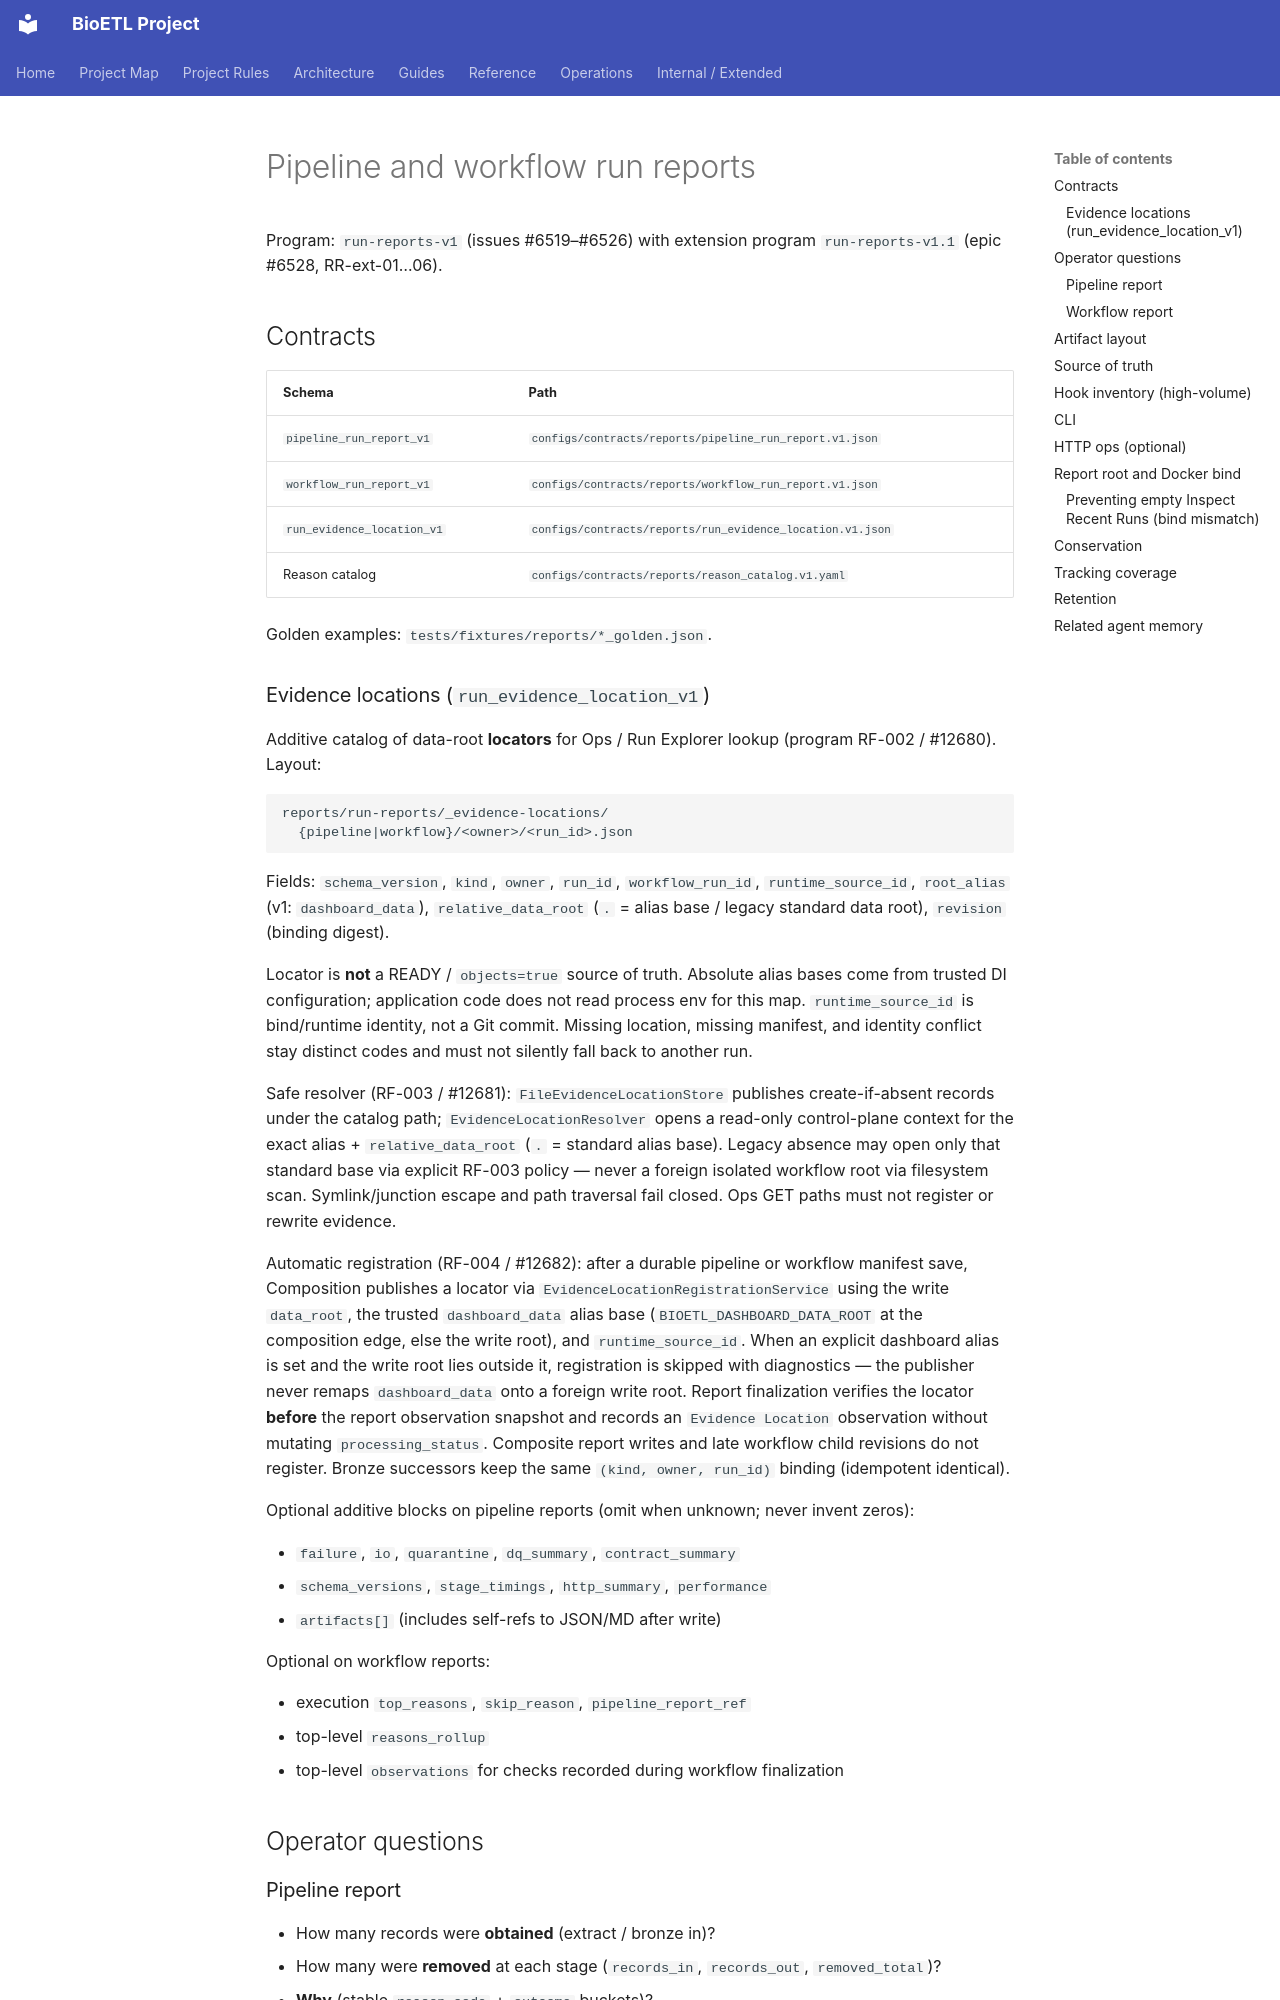

repository: SatoryKono/BioactivityDataAcquisition · page: 04-reference/reports/run-reports/index.html · generator: mkdocs

# Pipeline and workflow run reports

Program: `run-reports-v1` (issues #6519–#6526) with extension program
`run-reports-v1.1` (epic #6528, RR-ext-01…06).

## Contracts

| Schema | Path |
|--------|------|
| `pipeline_run_report_v1` | `configs/contracts/reports/pipeline_run_report.v1.json` |
| `workflow_run_report_v1` | `configs/contracts/reports/workflow_run_report.v1.json` |
| `run_evidence_location_v1` | `configs/contracts/reports/run_evidence_location.v1.json` |
| Reason catalog | `configs/contracts/reports/reason_catalog.v1.yaml` |

Golden examples: `tests/fixtures/reports/*_golden.json`.

### Evidence locations (`run_evidence_location_v1`)

Additive catalog of data-root **locators** for Ops / Run Explorer lookup
(program RF-002 / #12680). Layout:

```text
reports/run-reports/_evidence-locations/
  {pipeline|workflow}/<owner>/<run_id>.json
```

Fields: `schema_version`, `kind`, `owner`, `run_id`, `workflow_run_id`,
`runtime_source_id`, `root_alias` (v1: `dashboard_data`), `relative_data_root`
(`.` = alias base / legacy standard data root), `revision` (binding digest).

Locator is **not** a READY / `objects=true` source of truth. Absolute alias
bases come from trusted DI configuration; application code does not read
process env for this map. `runtime_source_id` is bind/runtime identity, not a
Git commit. Missing location, missing manifest, and identity conflict stay
distinct codes and must not silently fall back to another run.

Safe resolver (RF-003 / #12681): `FileEvidenceLocationStore` publishes
create-if-absent records under the catalog path; `EvidenceLocationResolver`
opens a read-only control-plane context for the exact alias +
`relative_data_root` (`.` = standard alias base). Legacy absence may open
only that standard base via explicit RF-003 policy — never a foreign
isolated workflow root via filesystem scan. Symlink/junction escape and
path traversal fail closed. Ops GET paths must not register or rewrite
evidence.

Automatic registration (RF-004 / #12682): after a durable pipeline or
workflow manifest save, Composition publishes a locator via
`EvidenceLocationRegistrationService` using the write `data_root`, the
trusted `dashboard_data` alias base (`BIOETL_DASHBOARD_DATA_ROOT` at the
composition edge, else the write root), and `runtime_source_id`. When an
explicit dashboard alias is set and the write root lies outside it,
registration is skipped with diagnostics — the publisher never remaps
`dashboard_data` onto a foreign write root. Report finalization verifies
the locator **before** the report observation snapshot and records an
`Evidence Location` observation without mutating `processing_status`.
Composite report writes and late workflow child revisions do not register.
Bronze successors keep the same `(kind, owner, run_id)` binding
(idempotent identical).

Optional additive blocks on pipeline reports (omit when unknown; never invent zeros):

- `failure`, `io`, `quarantine`, `dq_summary`, `contract_summary`
- `schema_versions`, `stage_timings`, `http_summary`, `performance`
- `artifacts[]` (includes self-refs to JSON/MD after write)

Optional on workflow reports:

- execution `top_reasons`, `skip_reason`, `pipeline_report_ref`
- top-level `reasons_rollup`
- top-level `observations` for checks recorded during workflow finalization

## Operator questions
